Run: headless pygame with SDL's dummy video driver; simulated clock (each Clock.tick advances the game by its frame time, no real sleeping); random seed 0; keys injected as events and as key.get_pressed() state; no mouse input; restart key C tapped at the start of phases 3 and 4.
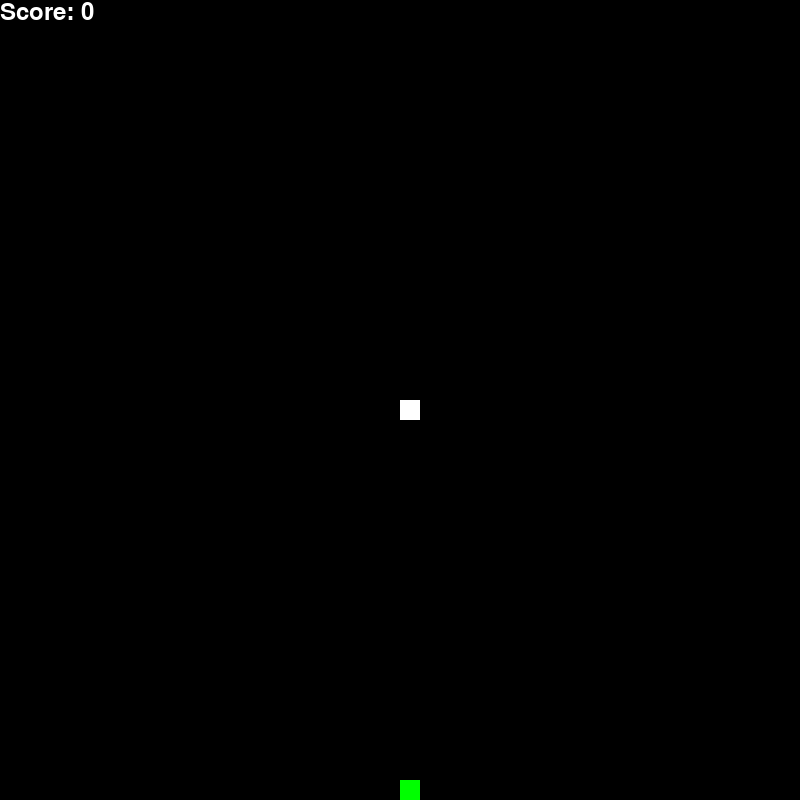
Frame 1 of 4 · flips 1–60 · no input
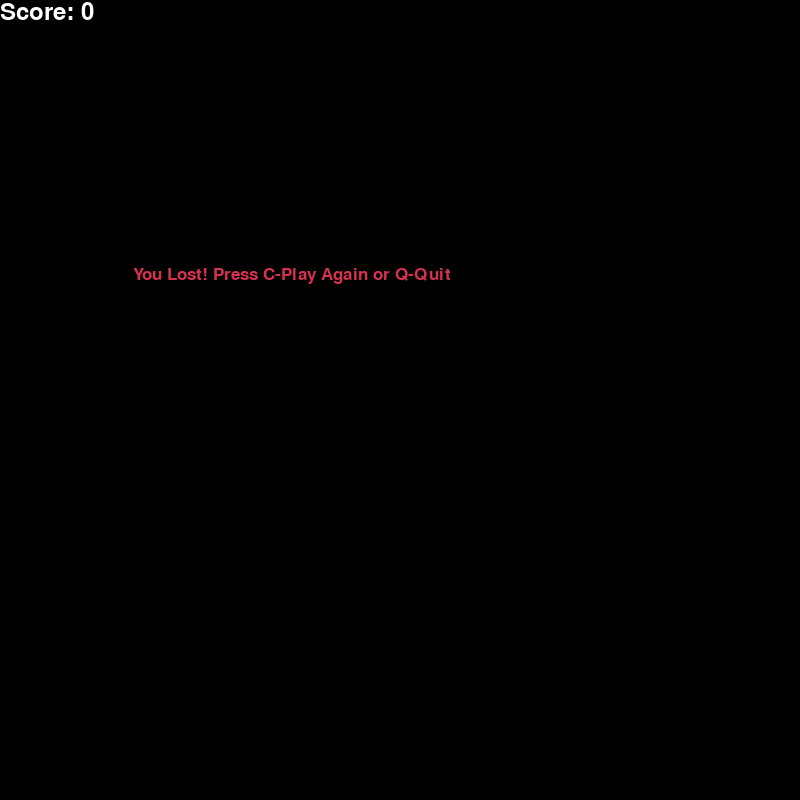
Frame 2 of 4 · flips 61–180 · tapped SPACE, RETURN · held RIGHT (→), D
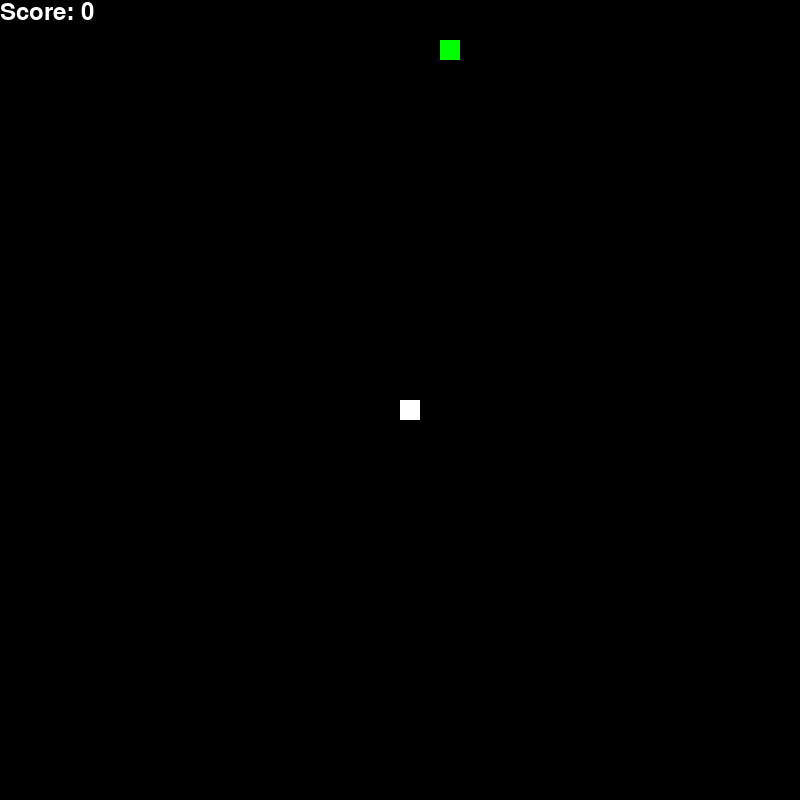
Frame 3 of 4 · flips 181–300 · tapped C · held DOWN (↓), S
Frame 4 of 4 · flips 301–420 · tapped C · held LEFT (←), A, UP (↑), W · screen same as frame 2, image omitted

The pygame program that drew these frames:

import pygame as pg
import time
import random as rd

pg.init()

white = (255, 255, 255)
yellow = (255, 255, 102)
black = (0, 0, 0)
red = (213, 50, 80)
green = (0, 255, 0)
blue = (50, 153, 213)

dis_width = 800
dis_height = 800

dis = pg.display.set_mode((dis_width, dis_height))
pg.display.set_caption('Snake Game')

clock = pg.time.Clock()

snake_size = 20
snake_speed = 8

font_style = pg.font.SysFont("consolas", 25)
score_font = pg.font.SysFont("consolas", 35)


def display_score(score):
    value = score_font.render(f"Score: {str(score)}", True, white)
    dis.blit(value, [0, 0])


def our_snake(snake_size, snake_list):
    for x in snake_list:
        pg.draw.rect(dis, white, [x[0], x[1], snake_size, snake_size])


def message(msg, color):
    mesg = font_style.render(msg, True, color)
    dis.blit(mesg, [dis_width / 6, dis_height / 3])


def gameLoop():
    game_over = False
    game_close = False

    x1 = dis_width / 2
    y1 = dis_height / 2

    x1_change = 0
    y1_change = 0

    snake_List = []
    Length_of_snake = 1

    foodx = round(rd.randrange(0, dis_width - snake_size) /
                  snake_size) * snake_size
    foody = round(rd.randrange(0, dis_height - snake_size) /
                  snake_size) * snake_size

    while not game_over:

        while game_close == True:
            dis.fill(black)
            message("You Lost! Press C-Play Again or Q-Quit", red)
            display_score(Length_of_snake - 1)
            pg.display.update()

            for event in pg.event.get():
                if event.type == pg.KEYDOWN:
                    if event.key == pg.K_q:
                        game_over = True
                        game_close = False
                    if event.key == pg.K_c:
                        gameLoop()

        for event in pg.event.get():
            if event.type == pg.QUIT:
                game_over = True
            if event.type == pg.KEYDOWN:
                if event.key == pg.K_LEFT:
                    x1_change = -snake_size
                    y1_change = 0
                elif event.key == pg.K_RIGHT:
                    x1_change = snake_size
                    y1_change = 0
                elif event.key == pg.K_UP:
                    y1_change = -snake_size
                    x1_change = 0
                elif event.key == pg.K_DOWN:
                    y1_change = snake_size
                    x1_change = 0

        if x1 >= dis_width or x1 < 0 or y1 >= dis_height or y1 < 0:
            game_close = True
        x1 += x1_change
        y1 += y1_change
        dis.fill(black)
        pg.draw.rect(dis, green, [foodx, foody, snake_size, snake_size])
        snake_Head = []
        snake_Head.append(x1)
        snake_Head.append(y1)
        snake_List.append(snake_Head)
        if len(snake_List) > Length_of_snake:
            del snake_List[0]

        for x in snake_List[:-1]:
            if x == snake_Head:
                game_close = True

        our_snake(snake_size, snake_List)
        display_score(Length_of_snake - 1)

        pg.display.update()

        if x1 == foodx and y1 == foody:
            foodx = round(rd.randrange(
                0, dis_width - snake_size) / snake_size) * snake_size
            foody = round(rd.randrange(
                0, dis_height - snake_size) / snake_size) * snake_size
            Length_of_snake += 1

        clock.tick(snake_speed)

    pg.quit()
    quit()


gameLoop()
